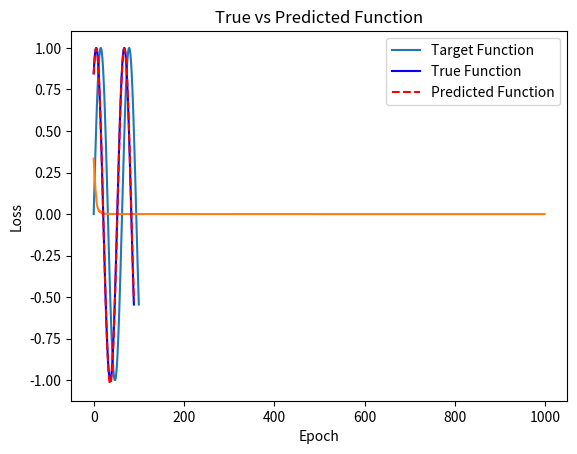

Source code (Python):

import numpy as np
import matplotlib.pyplot as plt

# Define your custom function (e.g., sine wave, cosine wave, etc.)
def custom_function(t):
    return np.sin(t/10)  # Replace with any other function


# Leaky ReLU activation function
def leaky_relu(x):
    return np.maximum(0.1 * x, x)


# Layer class to represent individual layers of the RNN
class Layer:
    def __init__(self, input_size, output_size):
        # Xavier initialization for weights
        self.weights = np.random.randn(input_size, output_size) * np.sqrt(2.0 / (input_size + output_size))
        self.bias = np.random.randn(output_size)
        self.grad_weights = np.zeros_like(self.weights)
        self.grad_bias = np.zeros_like(self.bias)

    def forward(self, x):
        self.x = x
        self.y = np.dot(x, self.weights) + self.bias
        return leaky_relu(self.y)

    def backward(self, grad):
        grad = grad * (self.y > 0) + grad * 0.1 * (self.y <= 0)

        # Gradient clipping
        max_grad_norm = 5.0  # Adjust this threshold if needed
        grad = np.clip(grad, -max_grad_norm, max_grad_norm)

        self.grad_weights = np.dot(self.x.T.reshape(-1, 1), grad.reshape(1, -1))
        self.grad_bias = grad
        grad_input = np.dot(grad, self.weights.T)
        return grad_input, self.grad_weights, self.grad_bias

    def update(self, lr):
        self.weights -= lr * self.grad_weights
        self.bias -= lr * self.grad_bias


# RNN class to represent the recurrent neural network
class RNN:
    def __init__(self, layer_size):
        self.layers = []
        for i in range(len(layer_size) - 1):
            self.layers.append(Layer(layer_size[i], layer_size[i + 1]))

    def forward(self, x):
        # Process the sequence step by step through each layer
        for layer in self.layers:
            x = layer.forward(x)
        return x

    def backward(self, grad):
        for layer in reversed(self.layers):
            grad, grad_weights, grad_bias = layer.backward(grad)

    def update(self, lr):
        for layer in self.layers:
            layer.update(lr)


# Function to generate data based on an arbitrary function
def generate_function_data(func, seq_length=1000, time_steps=100):
    t = np.linspace(0, seq_length, seq_length)  # Time steps
    target_function = func(t)  # Apply the function to the time steps

    # Prepare input-output sequences
    x = []
    y = []
    for i in range(len(target_function) - time_steps):
        x.append(target_function[i:i + time_steps])  # Sequence of time_steps values
        y.append(target_function[i + time_steps])  # The next value (target)

    return np.array(x), np.array(y), target_function

def main():
    # Generate data based on the custom function
    time_steps = 10  # Length of the input sequence
    seq_length = 100  # Length of the function sequence
    x_data, y_data, target_function = generate_function_data(custom_function, seq_length, time_steps)

    # Visualize the target function (e.g., sine wave)
    plt.plot(np.linspace(0, seq_length, seq_length), target_function, label="Target Function")
    plt.title(f"Generated Target Function")
    plt.xlabel('Time')
    plt.ylabel('Amplitude')
    plt.legend()
    plt.show()

    # Create RNN model
    rnn = RNN([time_steps, 40, 30, 20, 10, 10, 1])

    # Training parameters
    learning_rate = 0.01  # Lower the learning rate for stable training
    epochs = 1000
    losses = []

    # Train the model
    for epoch in range(epochs):
        epoch_loss = 0

        # Loop through each sequence
        for i in range(len(x_data)):
            x = x_data[i]
            y = y_data[i]

            # Forward pass
            prediction = rnn.forward(x)

            # Calculate loss (Mean Squared Error)
            loss = np.square(prediction - y).mean()
            epoch_loss += loss

            # Backward pass
            grad = 2 * (prediction - y)  # Derivative of MSE
            rnn.backward(grad)

            # Update weights
            rnn.update(learning_rate)

        # Track the loss for every epoch
        losses.append(epoch_loss / len(x_data))

        # Print loss every 10 epochs
        if epoch % 10 == 0:
            print(f"Epoch {epoch}, Loss: {epoch_loss / len(x_data)}")

        learning_rate *= 0.999  # Optional: Decrease the learning rate over epochs

    # Plot the training loss over epochs
    plt.plot(range(epoch+1), losses)
    plt.title("Training Loss")
    plt.xlabel("Epoch")
    plt.ylabel("Loss")
    plt.show()

    # Test the model
    test_input = x_data[0]  # Use the first sequence for testing
    predictions = []

    # Predict the next value using the trained RNN
    for _ in range(len(y_data)):
        pred = rnn.forward(test_input)
        predictions.append(pred)
        # Update the input for the next prediction
        test_input = np.roll(test_input, -1)  # Shift the sequence by 1
        test_input[-1] = pred  # Add the predicted value as the new input

    # Plot the results
    plt.plot(np.arange(len(y_data)), y_data, label="True Function", color='blue')
    plt.plot(np.arange(len(predictions)), predictions, label="Predicted Function", linestyle="dashed", color='red')
    plt.title(f"True vs Predicted Function")
    plt.legend()
    plt.show()

main()
